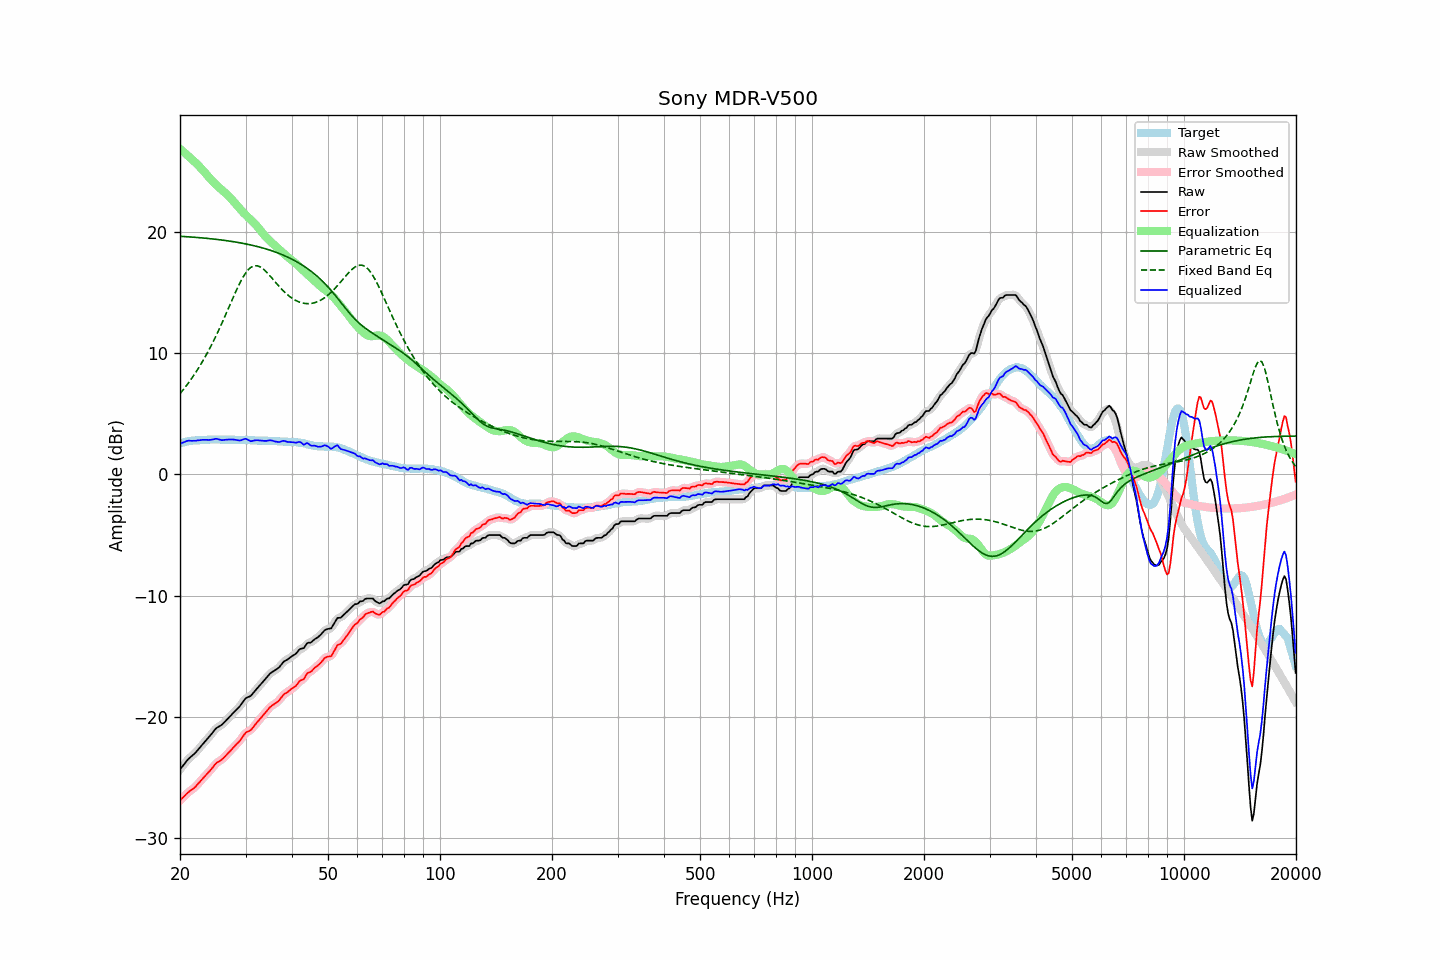

Values plotted in this chart, from the file beside it:
frequency, raw, error, smoothed, error_smoothed, equalization, parametric_eq, fixed_band_eq, equalized_raw, equalized_smoothed, target
20.00, -24.37, -26.93, -24.37, -26.94, 26.90, 19.67, 6.67, 2.53, 2.52, 2.56
20.20, -24.20, -26.80, -24.19, -26.80, 26.78, 19.66, 6.83, 2.58, 2.59, 2.60
20.40, -24.03, -26.66, -24.02, -26.66, 26.67, 19.65, 6.99, 2.64, 2.65, 2.64
20.61, -23.86, -26.53, -23.85, -26.53, 26.55, 19.65, 7.16, 2.69, 2.70, 2.66
20.81, -23.69, -26.39, -23.69, -26.39, 26.43, 19.64, 7.33, 2.75, 2.74, 2.71
21.02, -23.53, -26.27, -23.54, -26.27, 26.31, 19.63, 7.51, 2.79, 2.77, 2.74
21.23, -23.41, -26.16, -23.41, -26.17, 26.19, 19.62, 7.69, 2.79, 2.79, 2.75
21.44, -23.30, -26.07, -23.29, -26.07, 26.07, 19.61, 7.88, 2.77, 2.78, 2.78
21.66, -23.18, -25.97, -23.18, -25.97, 25.96, 19.60, 8.07, 2.78, 2.77, 2.79
21.87, -23.07, -25.87, -23.06, -25.86, 25.84, 19.59, 8.27, 2.77, 2.78, 2.81
22.09, -22.93, -25.74, -22.92, -25.73, 25.71, 19.58, 8.47, 2.79, 2.79, 2.81
22.31, -22.77, -25.58, -22.77, -25.59, 25.58, 19.57, 8.68, 2.82, 2.81, 2.82
22.54, -22.62, -25.44, -22.62, -25.44, 25.44, 19.56, 8.89, 2.82, 2.83, 2.82
22.76, -22.46, -25.29, -22.46, -25.29, 25.30, 19.54, 9.11, 2.85, 2.84, 2.83
22.99, -22.30, -25.13, -22.30, -25.14, 25.16, 19.53, 9.33, 2.86, 2.85, 2.83
23.22, -22.15, -24.99, -22.15, -24.99, 25.01, 19.52, 9.56, 2.86, 2.86, 2.84
23.45, -22.00, -24.85, -22.00, -24.85, 24.85, 19.51, 9.80, 2.86, 2.86, 2.85
23.69, -21.85, -24.71, -21.85, -24.71, 24.70, 19.50, 10.04, 2.85, 2.85, 2.86
23.92, -21.70, -24.57, -21.69, -24.57, 24.54, 19.48, 10.28, 2.85, 2.85, 2.88
24.16, -21.54, -24.42, -21.53, -24.42, 24.39, 19.47, 10.54, 2.86, 2.86, 2.89
24.40, -21.37, -24.26, -21.37, -24.25, 24.25, 19.45, 10.80, 2.88, 2.88, 2.89
24.65, -21.21, -24.09, -21.20, -24.09, 24.11, 19.44, 11.06, 2.90, 2.91, 2.89
24.89, -21.04, -23.92, -21.05, -23.93, 23.98, 19.43, 11.33, 2.94, 2.93, 2.88
25.14, -20.92, -23.80, -20.93, -23.81, 23.86, 19.41, 11.61, 2.94, 2.93, 2.88
25.39, -20.84, -23.72, -20.83, -23.72, 23.74, 19.39, 11.89, 2.90, 2.90, 2.88
25.65, -20.76, -23.64, -20.76, -23.64, 23.62, 19.38, 12.18, 2.86, 2.86, 2.88
25.91, -20.68, -23.54, -20.67, -23.54, 23.51, 19.36, 12.47, 2.83, 2.84, 2.87
26.16, -20.56, -23.43, -20.55, -23.43, 23.40, 19.34, 12.77, 2.84, 2.84, 2.87
26.43, -20.42, -23.29, -20.42, -23.30, 23.28, 19.33, 13.07, 2.86, 2.86, 2.87
26.69, -20.28, -23.15, -20.28, -23.16, 23.15, 19.31, 13.37, 2.88, 2.87, 2.87
26.96, -20.14, -23.01, -20.14, -23.02, 23.02, 19.29, 13.68, 2.88, 2.88, 2.87
27.23, -20.00, -22.87, -20.00, -22.87, 22.88, 19.27, 13.99, 2.88, 2.89, 2.87
27.50, -19.86, -22.73, -19.86, -22.73, 22.74, 19.25, 14.29, 2.88, 2.88, 2.87
27.77, -19.72, -22.58, -19.72, -22.59, 22.60, 19.23, 14.59, 2.88, 2.88, 2.86
28.05, -19.59, -22.45, -19.58, -22.44, 22.45, 19.21, 14.90, 2.87, 2.87, 2.86
28.33, -19.45, -22.29, -19.45, -22.31, 22.30, 19.19, 15.19, 2.85, 2.84, 2.84
28.62, -19.32, -22.17, -19.32, -22.17, 22.14, 19.16, 15.47, 2.82, 2.82, 2.85
28.90, -19.19, -22.04, -19.17, -22.02, 21.98, 19.14, 15.74, 2.80, 2.81, 2.85
29.19, -19.01, -21.85, -19.00, -21.86, 21.83, 19.12, 16.01, 2.82, 2.83, 2.84
29.48, -18.82, -21.67, -18.81, -21.67, 21.69, 19.09, 16.24, 2.87, 2.87, 2.85
29.78, -18.63, -21.48, -18.63, -21.49, 21.55, 19.07, 16.47, 2.92, 2.92, 2.85
30.08, -18.47, -21.33, -18.50, -21.35, 21.42, 19.04, 16.66, 2.95, 2.92, 2.85
30.38, -18.41, -21.24, -18.41, -21.26, 21.29, 19.01, 16.84, 2.88, 2.88, 2.84
30.68, -18.36, -21.19, -18.35, -21.18, 21.16, 18.98, 16.97, 2.80, 2.81, 2.83
30.99, -18.30, -21.12, -18.27, -21.10, 21.04, 18.95, 17.09, 2.74, 2.77, 2.83
31.30, -18.14, -20.96, -18.14, -20.97, 20.91, 18.92, 17.17, 2.77, 2.77, 2.82
31.61, -17.98, -20.80, -17.99, -20.80, 20.78, 18.89, 17.23, 2.80, 2.79, 2.82
31.93, -17.82, -20.63, -17.82, -20.63, 20.64, 18.86, 17.24, 2.82, 2.82, 2.81
32.24, -17.67, -20.46, -17.67, -20.47, 20.49, 18.83, 17.23, 2.83, 2.82, 2.79
32.57, -17.52, -20.31, -17.52, -20.31, 20.33, 18.79, 17.19, 2.81, 2.81, 2.79
32.89, -17.37, -20.16, -17.37, -20.16, 20.16, 18.76, 17.13, 2.80, 2.80, 2.79
33.22, -17.22, -20.01, -17.21, -20.01, 19.99, 18.72, 17.04, 2.78, 2.78, 2.79
33.55, -17.06, -19.84, -17.06, -19.85, 19.83, 18.69, 16.94, 2.78, 2.77, 2.78
33.89, -16.91, -19.69, -16.91, -19.69, 19.68, 18.65, 16.82, 2.77, 2.77, 2.78
34.23, -16.76, -19.54, -16.75, -19.53, 19.53, 18.61, 16.69, 2.77, 2.78, 2.78
34.57, -16.60, -19.37, -16.60, -19.37, 19.40, 18.57, 16.55, 2.80, 2.80, 2.77
34.92, -16.45, -19.21, -16.46, -19.23, 19.27, 18.52, 16.40, 2.82, 2.81, 2.77
35.27, -16.35, -19.11, -16.35, -19.11, 19.15, 18.48, 16.24, 2.80, 2.80, 2.76
35.62, -16.27, -19.02, -16.27, -19.02, 19.04, 18.43, 16.09, 2.77, 2.77, 2.75
35.97, -16.20, -18.94, -16.19, -18.94, 18.92, 18.39, 15.93, 2.72, 2.73, 2.74
... 635 more rows
